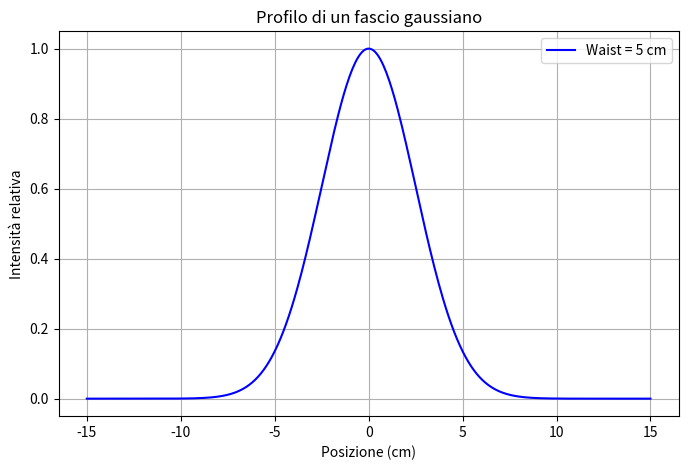

Python code for this plot:
#!/usr/bin/env python3
# -*- coding: utf-8 -*-
"""
Created on Mon Feb 17 15:42:50 2025

[redacted]
"""

import numpy as np
import matplotlib.pyplot as plt

def gaussian_beam(x, w0):
    """
    Calcola l'intensità di un fascio gaussiano con waist w0.
    """
    return np.exp(-2 * (x / w0) ** 2)

# Parametri
w0 = 5  # Waist in cm
x = np.linspace(-15, 15, 400)  # Asse spaziale in cm

# Calcola il profilo del fascio
intensity = gaussian_beam(x, w0)

# Plot
plt.figure(figsize=(8, 5))
plt.plot(x, intensity, label=f'Waist = {w0} cm', color='b')
plt.xlabel("Posizione (cm)")
plt.ylabel("Intensità relativa")
plt.title("Profilo di un fascio gaussiano")
plt.legend()
plt.grid()
plt.show()
